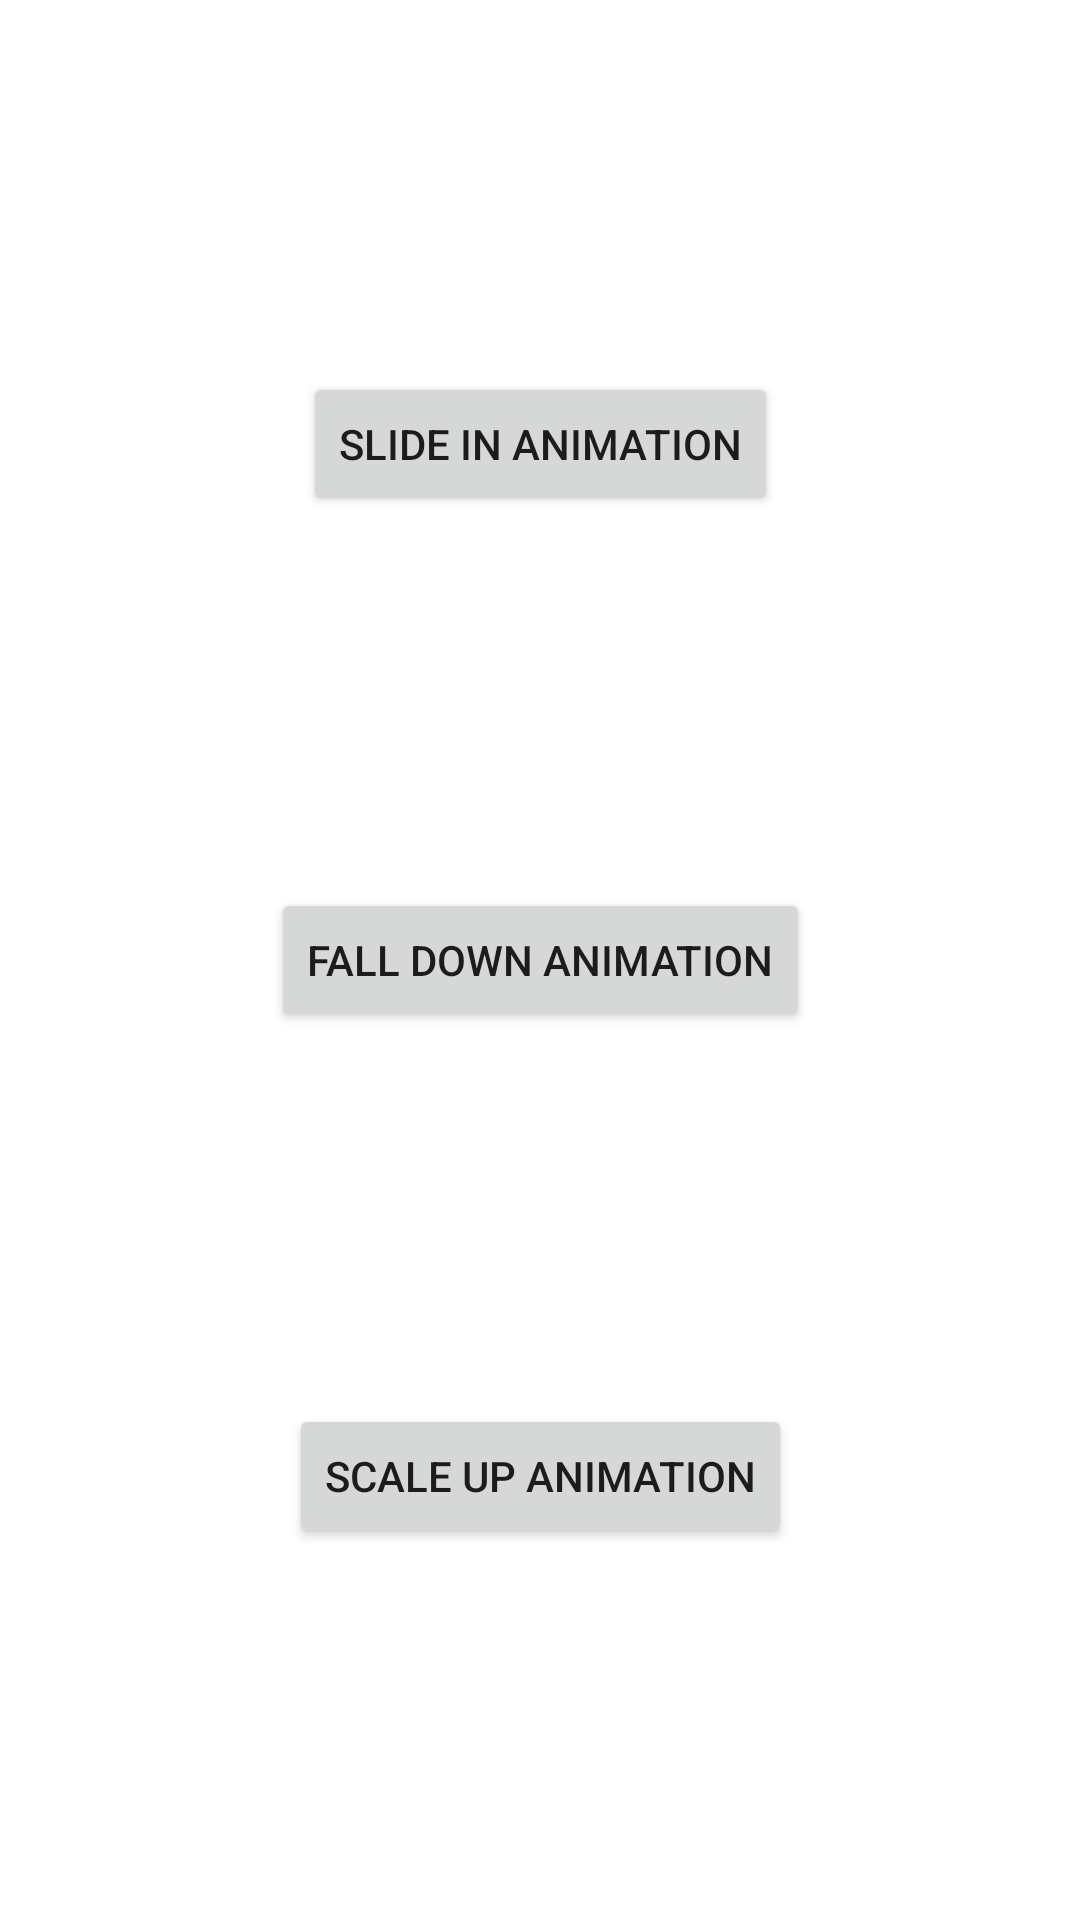

Android layout source for this screen:
<!-- AndroidManifest.xml: application theme Theme.RecyclerViewAnimations -->
<!-- res/layout/activity_main.xml -->
<?xml version="1.0" encoding="utf-8"?>

<androidx.constraintlayout.widget.ConstraintLayout xmlns:android="http://schemas.android.com/apk/res/android"
    xmlns:app="http://schemas.android.com/apk/res-auto"
    xmlns:tools="http://schemas.android.com/tools"
    android:layout_width="match_parent"
    android:layout_height="match_parent"
    tools:context=".MainActivity">

    <Button
        android:id="@+id/slide_in_button"
        android:layout_width="wrap_content"
        android:layout_height="wrap_content"
        android:text="@string/slide_in_animation"
        app:layout_constraintBottom_toTopOf="@+id/fall_down_button"
        app:layout_constraintEnd_toEndOf="parent"
        app:layout_constraintHorizontal_bias="0.5"
        app:layout_constraintStart_toStartOf="parent"
        app:layout_constraintTop_toTopOf="parent" />

    <Button
        android:id="@+id/fall_down_button"
        android:layout_width="wrap_content"
        android:layout_height="wrap_content"
        android:text="@string/fall_down_animation"
        app:layout_constraintBottom_toTopOf="@+id/scale_up_button"
        app:layout_constraintEnd_toEndOf="parent"
        app:layout_constraintHorizontal_bias="0.5"
        app:layout_constraintStart_toStartOf="parent"
        app:layout_constraintTop_toBottomOf="@+id/slide_in_button" />

    <Button
        android:id="@+id/scale_up_button"
        android:layout_width="wrap_content"
        android:layout_height="wrap_content"
        android:text="@string/scale_up_animation"
        app:layout_constraintBottom_toBottomOf="parent"
        app:layout_constraintEnd_toEndOf="parent"
        app:layout_constraintHorizontal_bias="0.5"
        app:layout_constraintStart_toStartOf="parent"
        app:layout_constraintTop_toBottomOf="@+id/fall_down_button" />

</androidx.constraintlayout.widget.ConstraintLayout>
<!-- resources referenced by this layout -->
<resources>
  <string name="fall_down_animation">Fall down animation</string>
  <string name="scale_up_animation">Scale Up Animation</string>
  <string name="slide_in_animation">Slide in Animation</string>
  <style name="Theme.RecyclerViewAnimations" parent="Theme.MaterialComponents.DayNight.DarkActionBar">
          
          <item name="colorPrimary">@color/purple_500</item>
          <item name="colorPrimaryVariant">@color/purple_700</item>
          <item name="colorOnPrimary">@color/white</item>
          
          <item name="colorSecondary">@color/teal_200</item>
          <item name="colorSecondaryVariant">@color/teal_700</item>
          <item name="colorOnSecondary">@color/black</item>
          
          <item name="android:statusBarColor" tools:targetApi="l">?attr/colorPrimaryVariant</item>
          
      </style>
  <!-- not gathered from this repository: default colours our renderer supplied (Android Studio template values) -->
  <color name="purple_500">#FF6200EE</color>
  <color name="purple_700">#FF3700B3</color>
  <color name="teal_200">#FF03DAC5</color>
  <color name="teal_700">#FF018786</color>
  <color name="black">#FF000000</color>
  <color name="white">#FFFFFFFF</color>
</resources>
